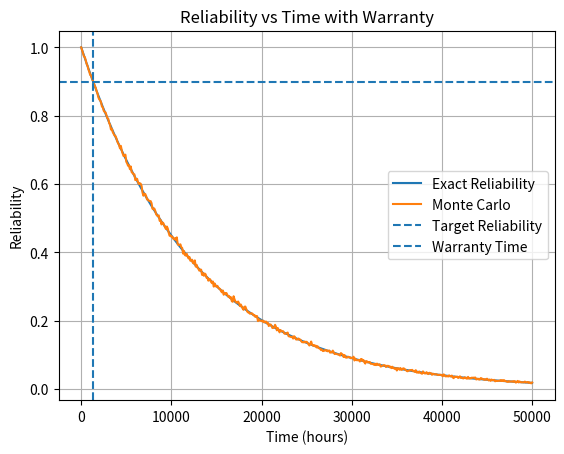

Reproduce this figure in Python.
import math 
import random
import matplotlib.pyplot as plt


components = [
    {"name": "Resistor", "lambda": 0.00001},
    {"name": "Capacitor", "lambda": 0.00002},
    {"name": "IC", "lambda": 0.00005}
]

def exact_reliability(components, t):
    totalLambda = sum(comp["lambda"] for comp in components)
    return math.exp(-totalLambda*t)

def simulate_once(components, t):
    for comp in components:
        prob_fail = 1 - math.exp(-comp["lambda"] * t) # Formula for probability 

        if random.random() < prob_fail:
            return False  # system failed
         
    return True  # system survived

def monte_carlo(components, t, trials = 10000):
    survived = 0
    for i in range(trials):
        if simulate_once(components, t):
            survived+=1

    return survived/trials

def warranty_calc(components, target_reliability):
    totalLambda = sum(comp["lambda"] for comp in components)
    t = -math.log(target_reliability) / totalLambda
    return t

times = list(range(0, 50001, 100))
exact_values = []
sim_values = []

for t in times:
    exact_values.append(exact_reliability(components, t))
    sim_values.append(monte_carlo(components, t))

target_R = 0.9
warranty_time = warranty_calc(components, target_R)

print(f"Warranty Time for {target_R*100}% reliability: {warranty_time/24:.2f} Days")
plt.figure()

plt.plot(times, exact_values, label="Exact Reliability")
plt.plot(times, sim_values, label="Monte Carlo")

# Warranty line
plt.axhline(y=target_R, linestyle='--', label="Target Reliability")
plt.axvline(x=warranty_time, linestyle='--', label="Warranty Time")

plt.xlabel("Time (hours)")
plt.ylabel("Reliability")
plt.title("Reliability vs Time with Warranty")

plt.legend()
plt.grid()

plt.show()
